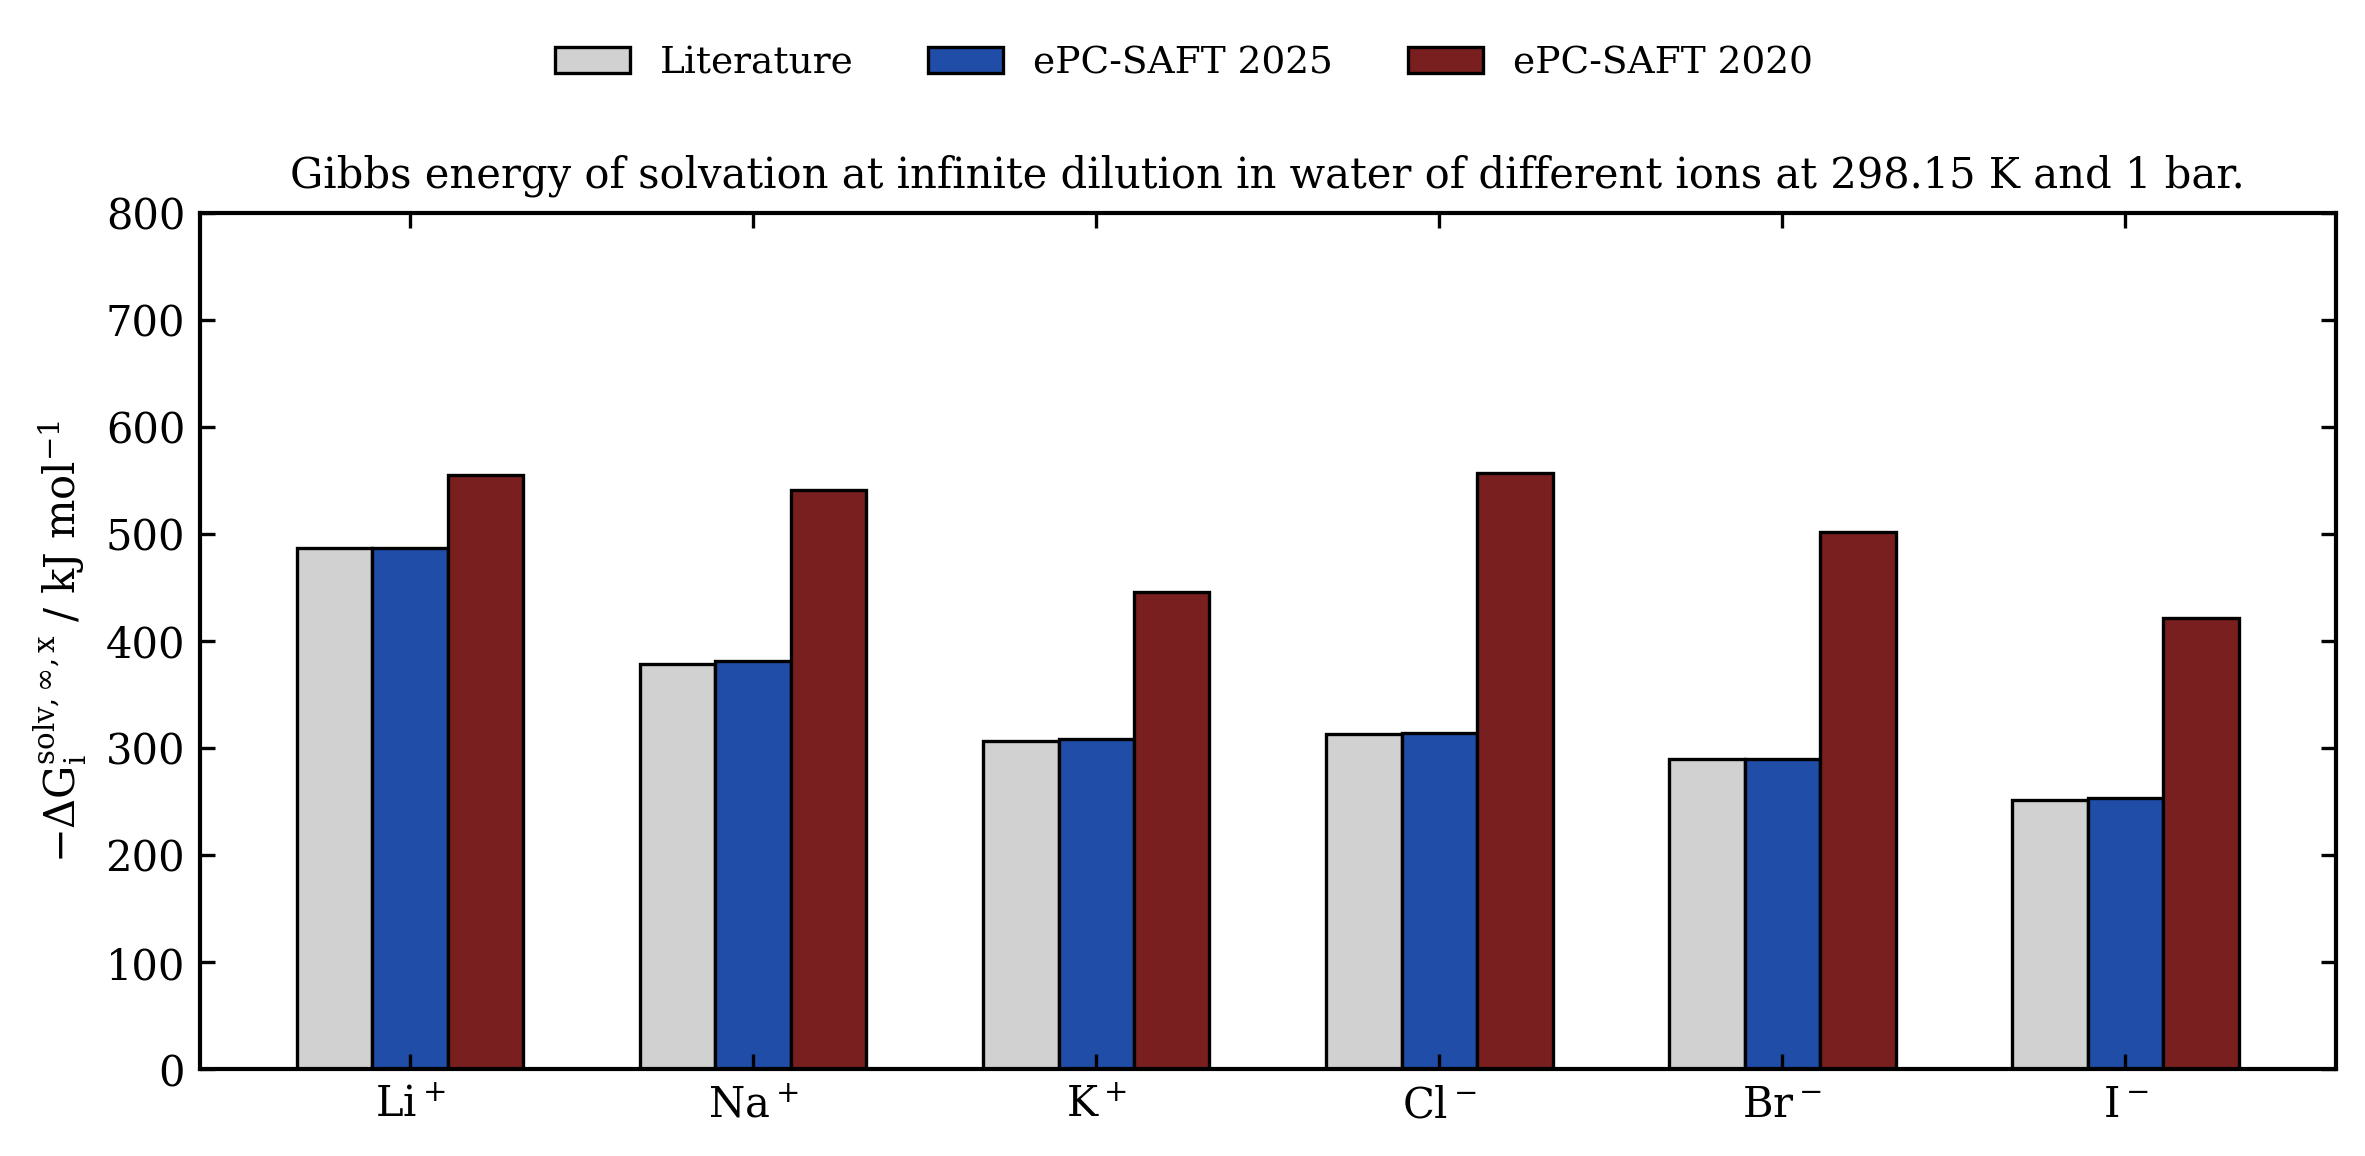

The table this chart was drawn from, first rows:
figure_file, axes_index, axes_title, x_label, y_label, artist_type, artist_label, color, linestyle, marker, linewidth, series_index, point_index, x, y, width, height
figure_4.png, 0, Gibbs energy of solvation at infinite di…, , $-\Delta G_i^{solv,\infty,x}$ / kJ mol$^…, bar, , #d1d1d1, , , 0.8, 0, 0, -0.22, 0, 0.22, 486.5
figure_4.png, 0, Gibbs energy of solvation at infinite di…, , $-\Delta G_i^{solv,\infty,x}$ / kJ mol$^…, bar, , #d1d1d1, , , 0.8, 1, 0, 0.78, 0, 0.22, 378.4
figure_4.png, 0, Gibbs energy of solvation at infinite di…, , $-\Delta G_i^{solv,\infty,x}$ / kJ mol$^…, bar, , #d1d1d1, , , 0.8, 2, 0, 1.78, 0, 0.22, 306.3
figure_4.png, 0, Gibbs energy of solvation at infinite di…, , $-\Delta G_i^{solv,\infty,x}$ / kJ mol$^…, bar, , #d1d1d1, , , 0.8, 3, 0, 2.78, 0, 0.22, 312.9
figure_4.png, 0, Gibbs energy of solvation at infinite di…, , $-\Delta G_i^{solv,\infty,x}$ / kJ mol$^…, bar, , #d1d1d1, , , 0.8, 4, 0, 3.78, 0, 0.22, 289.6
figure_4.png, 0, Gibbs energy of solvation at infinite di…, , $-\Delta G_i^{solv,\infty,x}$ / kJ mol$^…, bar, , #d1d1d1, , , 0.8, 5, 0, 4.78, 0, 0.22, 251.5
figure_4.png, 0, Gibbs energy of solvation at infinite di…, , $-\Delta G_i^{solv,\infty,x}$ / kJ mol$^…, bar, , #1f4da8, , , 0.8, 6, 0, 0, 0, 0.22, 486.5
figure_4.png, 0, Gibbs energy of solvation at infinite di…, , $-\Delta G_i^{solv,\infty,x}$ / kJ mol$^…, bar, , #1f4da8, , , 0.8, 7, 0, 1, 0, 0.22, 381.4
figure_4.png, 0, Gibbs energy of solvation at infinite di…, , $-\Delta G_i^{solv,\infty,x}$ / kJ mol$^…, bar, , #1f4da8, , , 0.8, 8, 0, 2, 0, 0.22, 308.4
figure_4.png, 0, Gibbs energy of solvation at infinite di…, , $-\Delta G_i^{solv,\infty,x}$ / kJ mol$^…, bar, , #1f4da8, , , 0.8, 9, 0, 3, 0, 0.22, 314.5
figure_4.png, 0, Gibbs energy of solvation at infinite di…, , $-\Delta G_i^{solv,\infty,x}$ / kJ mol$^…, bar, , #1f4da8, , , 0.8, 10, 0, 4, 0, 0.22, 290.2
figure_4.png, 0, Gibbs energy of solvation at infinite di…, , $-\Delta G_i^{solv,\infty,x}$ / kJ mol$^…, bar, , #1f4da8, , , 0.8, 11, 0, 5, 0, 0.22, 253
figure_4.png, 0, Gibbs energy of solvation at infinite di…, , $-\Delta G_i^{solv,\infty,x}$ / kJ mol$^…, bar, , #7a1f1f, , , 0.8, 12, 0, 0.22, 0, 0.22, 554.6
figure_4.png, 0, Gibbs energy of solvation at infinite di…, , $-\Delta G_i^{solv,\infty,x}$ / kJ mol$^…, bar, , #7a1f1f, , , 0.8, 13, 0, 1.22, 0, 0.22, 541.2
figure_4.png, 0, Gibbs energy of solvation at infinite di…, , $-\Delta G_i^{solv,\infty,x}$ / kJ mol$^…, bar, , #7a1f1f, , , 0.8, 14, 0, 2.22, 0, 0.22, 445.8
figure_4.png, 0, Gibbs energy of solvation at infinite di…, , $-\Delta G_i^{solv,\infty,x}$ / kJ mol$^…, bar, , #7a1f1f, , , 0.8, 15, 0, 3.22, 0, 0.22, 556.9
figure_4.png, 0, Gibbs energy of solvation at infinite di…, , $-\Delta G_i^{solv,\infty,x}$ / kJ mol$^…, bar, , #7a1f1f, , , 0.8, 16, 0, 4.22, 0, 0.22, 501.6
figure_4.png, 0, Gibbs energy of solvation at infinite di…, , $-\Delta G_i^{solv,\infty,x}$ / kJ mol$^…, bar, , #7a1f1f, , , 0.8, 17, 0, 5.22, 0, 0.22, 421.9
